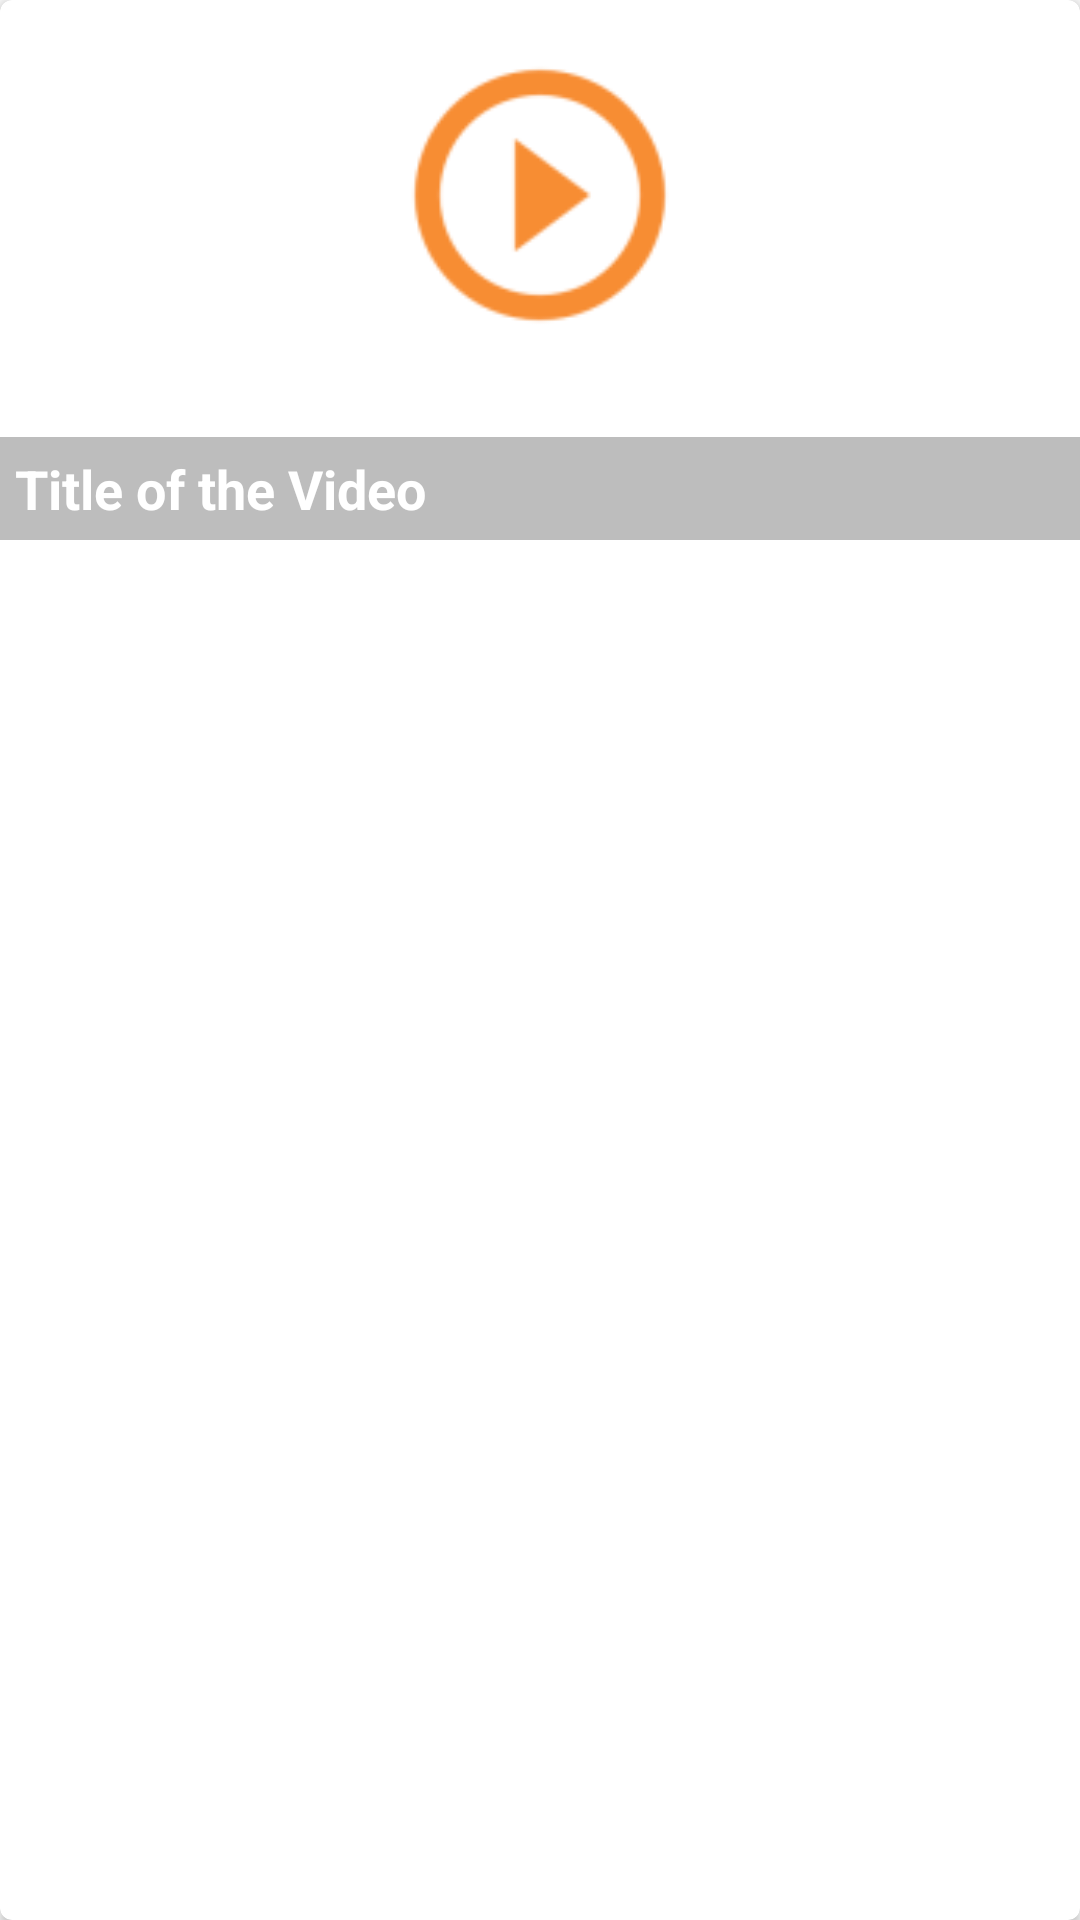

The Android layout XML behind this screen, and the referenced resources:
<!-- AndroidManifest.xml: application theme AppTheme -->
<!-- res/layout/video_list_cards.xml -->
<?xml version="1.0" encoding="utf-8"?>
    <android.support.v7.widget.CardView
        xmlns:android="http://schemas.android.com/apk/res/android"
        android:layout_width="match_parent"
        xmlns:app="http://schemas.android.com/apk/res-auto"
        app:cardCornerRadius="4dp"
        app:cardElevation="2dp"
        android:layout_margin="5dp"
        android:layout_height="wrap_content">
        <LinearLayout
            android:layout_width="match_parent"
            android:layout_height="wrap_content"
            android:background="?attr/selectableItemBackground"
            android:clickable="true"
            android:focusable="true"
            android:orientation="vertical">
            <RelativeLayout
                android:layout_width="match_parent"
                android:layout_height="180dp">
                <LinearLayout
                    android:layout_width="match_parent"
                    android:layout_height="180dp"
                    android:orientation="vertical"
                    android:id="@+id/image_layout">
                    <ImageView
                        android:id="@+id/video_list_image"
                        android:layout_width="100dp"
                        android:layout_marginTop="15dp"
                       android:layout_gravity="center"
                        android:layout_height="100dp"
                        android:scaleType="centerCrop"
                        android:src="@drawable/play_icon"/>
                </LinearLayout>

                <TextView
                    android:id="@+id/video_list_title"
                    android:layout_width="match_parent"
                    android:layout_height="wrap_content"
                    android:text="Title of the Video"
                    android:textStyle="bold"
                    android:background="@color/list_transparent_background"
                    android:textColor="@color/cardview_light_background"
                    android:textSize="18sp"
                    android:padding="5dp"
                    android:layout_alignBottom="@id/image_layout"/>
            </RelativeLayout>
            <LinearLayout
                android:layout_width="match_parent"
                android:padding="5dp"
                android:weightSum="3"
                android:layout_height="wrap_content"
                android:orientation="horizontal">
                <LinearLayout
                    android:layout_width="match_parent"
                    android:layout_height="wrap_content"
                    android:layout_weight="2"
                    android:orientation="horizontal">
                    <ImageView
                        android:layout_width="wrap_content"
                        android:layout_height="wrap_content"
                        android:src="@drawable/clock_icon"/>
                    <TextView
                        android:padding="5dp"
                        android:id="@+id/video_list_duration"
                        android:layout_width="wrap_content"
                        android:text="15 minutes"
                        android:textSize="16sp"
                        android:layout_height="match_parent"/>
                </LinearLayout>

                <ImageView
                    android:id="@+id/play_button"
                    android:layout_width="wrap_content"
                    android:paddingEnd="35dp"
                    android:paddingStart="3dp"
                    android:clickable="true"
                    android:focusable="true"
                    android:background="?attr/selectableItemBackground"
                    android:layout_height="match_parent"
                    android:src="@drawable/play_icon"/>

            </LinearLayout>

        </LinearLayout>
    </android.support.v7.widget.CardView>
<!-- resources referenced by this layout -->
<resources>
  <color name="list_transparent_background">#bdbdbd</color>
  <!-- drawable play_icon: png bitmap (drawable-hdpi, 1148 bytes) -->
  <style name="AppTheme" parent="Theme.AppCompat.Light.NoActionBar">
          
          <item name="colorPrimary">@color/colorPrimary</item>
          <item name="colorPrimaryDark">@color/colorPrimaryDark</item>
          <item name="colorAccent">@color/colorAccent</item>
      </style>
  <color name="colorPrimary">#ff9800</color>
  <color name="colorPrimaryDark">#F57C00</color>
  <color name="colorAccent">#FF9100</color>
</resources>
